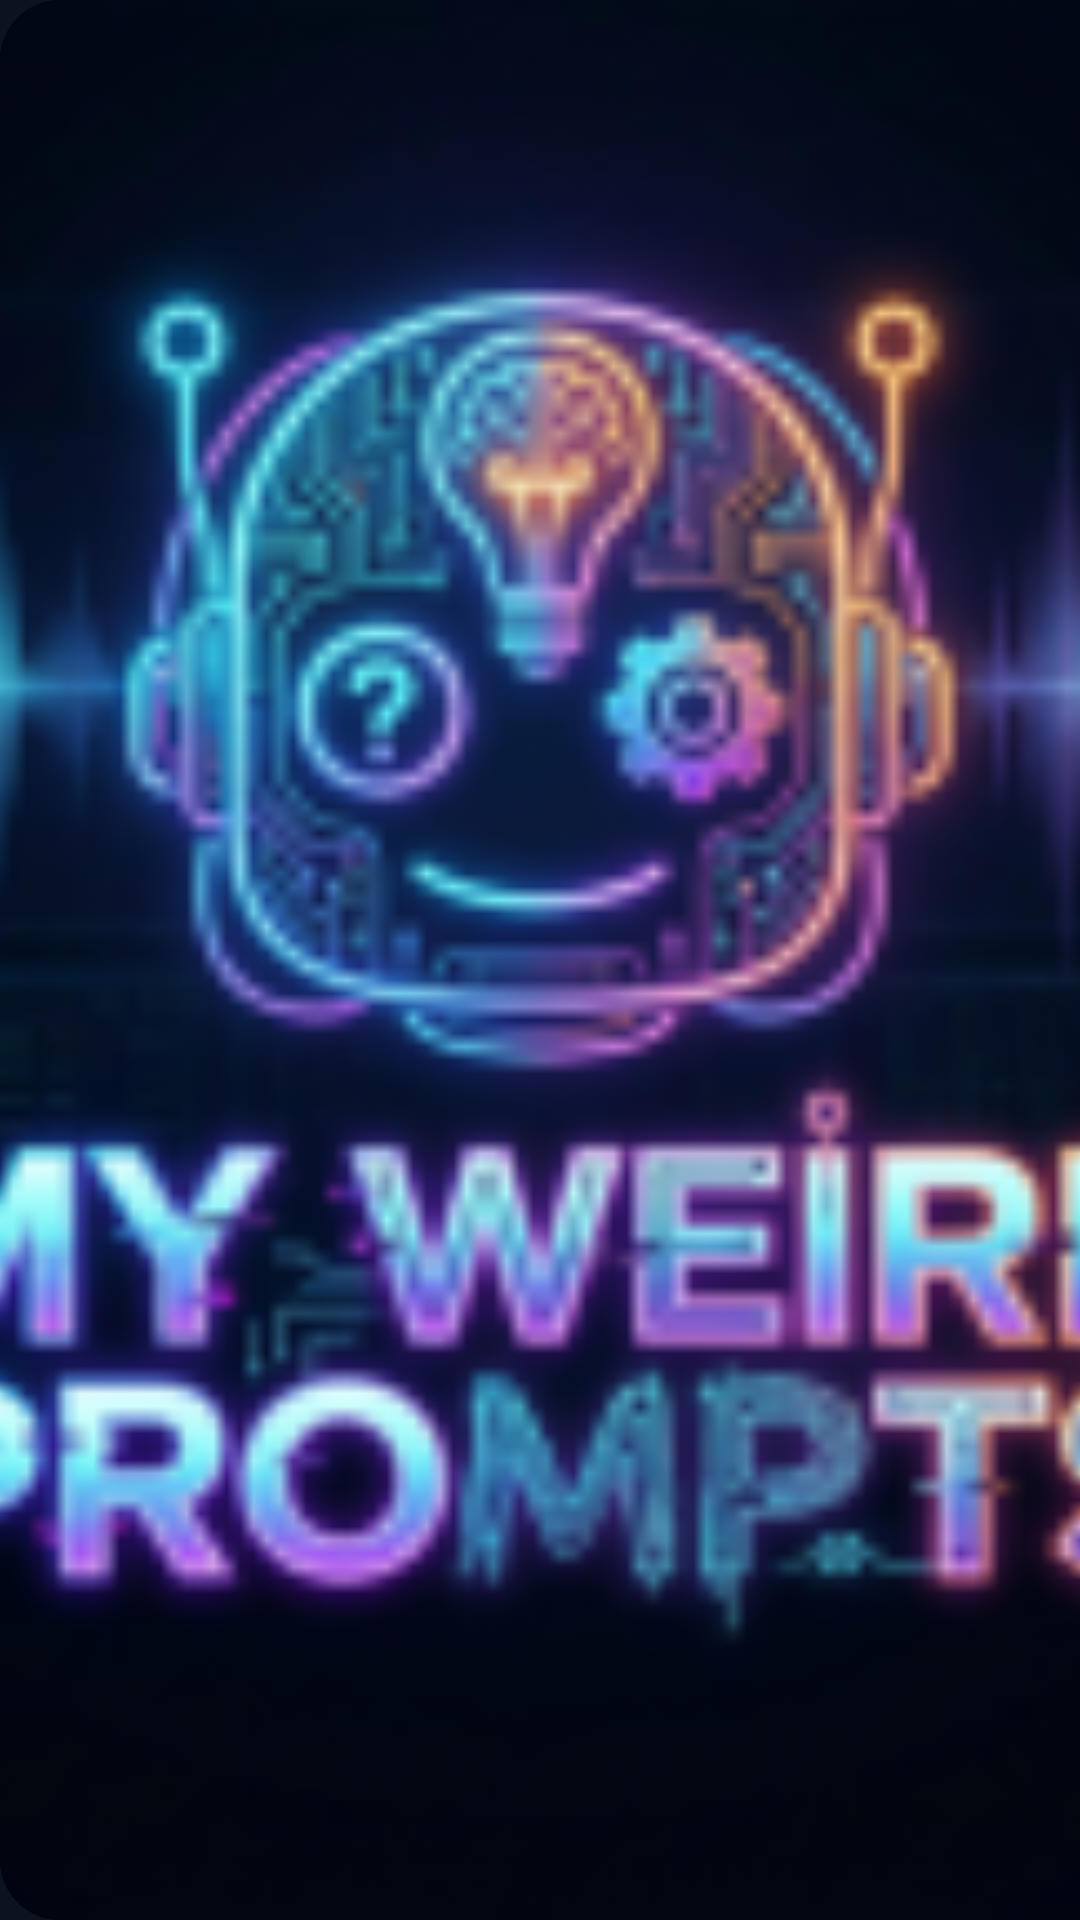

Layout XML and referenced resources for this Android screen:
<!-- AndroidManifest.xml: application theme Theme.MwpFm -->
<!-- res/layout/widget_player.xml -->
<?xml version="1.0" encoding="utf-8"?>
<LinearLayout xmlns:android="http://schemas.android.com/apk/res/android"
    android:id="@+id/widget_root" android:layout_width="match_parent" android:layout_height="match_parent"
    android:orientation="horizontal" android:background="@drawable/widget_bg" android:clipToOutline="true">
    <ImageView android:id="@+id/widget_art" android:layout_width="wrap_content" android:layout_height="match_parent"
        android:adjustViewBounds="true" android:scaleType="centerCrop" android:src="@mipmap/ic_launcher"
        android:background="@drawable/widget_art_bg" android:clipToOutline="true" android:contentDescription="@null" />
    <LinearLayout android:layout_width="0dp" android:layout_height="match_parent" android:layout_weight="1"
        android:orientation="vertical" android:paddingStart="10dp" android:paddingEnd="8dp"
        android:paddingTop="8dp" android:paddingBottom="4dp">
        <TextView android:id="@+id/widget_title" android:layout_width="match_parent" android:layout_height="wrap_content"
            android:maxLines="1" android:ellipsize="end" android:textColor="@color/widget_fg"
            android:textSize="14sp" android:textStyle="bold" android:text="@string/widget_idle_title" />
        <TextView android:id="@+id/widget_sub" android:layout_width="match_parent" android:layout_height="wrap_content"
            android:maxLines="1" android:ellipsize="end" android:textColor="@color/widget_fg_dim"
            android:textSize="12sp" android:text="@string/widget_idle_sub" />
        <ProgressBar android:id="@+id/widget_progress" style="?android:attr/progressBarStyleHorizontal"
            android:layout_width="match_parent" android:layout_height="3dp" android:layout_marginTop="5dp"
            android:max="1000" android:progress="0" android:progressDrawable="@drawable/widget_progress" />
        <LinearLayout android:layout_width="match_parent" android:layout_height="0dp" android:layout_weight="1"
            android:layout_marginTop="2dp" android:minHeight="28dp" android:orientation="horizontal" android:gravity="center_vertical">
        <FrameLayout android:id="@+id/widget_back" android:layout_width="0dp" android:layout_height="match_parent" android:layout_weight="1"
            android:background="@drawable/widget_btn_bg" android:contentDescription="@string/widget_back">
            <ImageView android:layout_width="match_parent" android:layout_height="match_parent" android:padding="2dp"
                android:scaleType="fitCenter" android:src="@drawable/widget_ic_back" android:importantForAccessibility="no" />
            <TextView android:layout_width="wrap_content" android:layout_height="wrap_content" android:layout_gravity="center"
                android:layout_marginTop="2dp" android:text="15" android:textColor="@color/widget_fg"
                android:textSize="8sp" android:textStyle="bold" android:importantForAccessibility="no" />
        </FrameLayout>
        <ImageButton android:id="@+id/widget_toggle" android:layout_width="0dp" android:layout_height="match_parent" android:layout_weight="1"
            android:padding="2dp" android:background="@drawable/widget_btn_bg" android:scaleType="fitCenter"
            android:src="@drawable/widget_ic_play" android:contentDescription="@string/widget_play" />
        <FrameLayout android:id="@+id/widget_fwd" android:layout_width="0dp" android:layout_height="match_parent" android:layout_weight="1"
            android:background="@drawable/widget_btn_bg" android:contentDescription="@string/widget_fwd">
            <ImageView android:layout_width="match_parent" android:layout_height="match_parent" android:padding="2dp"
                android:scaleType="fitCenter" android:src="@drawable/widget_ic_fwd" android:importantForAccessibility="no" />
            <TextView android:layout_width="wrap_content" android:layout_height="wrap_content" android:layout_gravity="center"
                android:layout_marginTop="2dp" android:text="15" android:textColor="@color/widget_fg"
                android:textSize="8sp" android:textStyle="bold" android:importantForAccessibility="no" />
        </FrameLayout>
        <ImageButton android:id="@+id/widget_download" android:layout_width="0dp" android:layout_height="match_parent" android:layout_weight="1"
            android:padding="2dp" android:background="@drawable/widget_btn_bg" android:scaleType="fitCenter"
            android:src="@drawable/widget_ic_download" android:contentDescription="@string/widget_download" />
        </LinearLayout>
    </LinearLayout>
</LinearLayout>
<!-- resources referenced by this layout -->
<resources>
  <color name="widget_fg">#FFE8EDF5</color>
  <color name="widget_fg_dim">#FF94A3B8</color>
  <!-- drawable widget_art_bg (drawable) -->
  <?xml version="1.0" encoding="utf-8"?>
  <shape xmlns:android="http://schemas.android.com/apk/res/android" android:shape="rectangle">
      <solid android:color="#FF000000" />
      <corners android:topLeftRadius="20dp" android:bottomLeftRadius="20dp" />
  </shape>
  <!-- drawable widget_btn_bg (drawable) -->
  <?xml version="1.0" encoding="utf-8"?>
  <selector xmlns:android="http://schemas.android.com/apk/res/android">
      <item android:state_pressed="true"><shape android:shape="oval"><solid android:color="#33FFFFFF" /></shape></item>
      <item><color android:color="@android:color/transparent" /></item>
  </selector>
  <!-- drawable widget_ic_back (drawable) -->
  <?xml version="1.0" encoding="utf-8"?>
  <vector xmlns:android="http://schemas.android.com/apk/res/android" android:width="28dp" android:height="28dp" android:viewportWidth="24" android:viewportHeight="24">
      <path android:fillColor="@color/widget_fg" android:pathData="M11.99,5V1l-5,5 5,5V7c3.31,0 6,2.69 6,6s-2.69,6 -6,6 -6,-2.69 -6,-6h-2c0,4.42 3.58,8 8,8s8,-3.58 8,-8 -3.58,-8 -8,-8z" />
  </vector>
  <!-- drawable widget_ic_download (drawable) -->
  <?xml version="1.0" encoding="utf-8"?>
  <vector xmlns:android="http://schemas.android.com/apk/res/android" android:width="28dp" android:height="28dp" android:viewportWidth="24" android:viewportHeight="24">
      <path android:fillColor="@color/widget_fg" android:pathData="M19,9h-4V3H9v6H5l7,7 7,-7zM5,18v2h14v-2H5z" />
  </vector>
  <!-- drawable widget_ic_fwd (drawable) -->
  <?xml version="1.0" encoding="utf-8"?>
  <vector xmlns:android="http://schemas.android.com/apk/res/android" android:width="28dp" android:height="28dp" android:viewportWidth="24" android:viewportHeight="24">
      <path android:fillColor="@color/widget_fg" android:pathData="M18,13c0,3.31 -2.69,6 -6,6s-6,-2.69 -6,-6 2.69,-6 6,-6v4l5,-5 -5,-5v4c-4.42,0 -8,3.58 -8,8s3.58,8 8,8 8,-3.58 8,-8h-2z" />
  </vector>
  <!-- drawable widget_ic_play (drawable) -->
  <?xml version="1.0" encoding="utf-8"?>
  <vector xmlns:android="http://schemas.android.com/apk/res/android" android:width="28dp" android:height="28dp" android:viewportWidth="24" android:viewportHeight="24">
      <path android:fillColor="@color/widget_fg" android:pathData="M8,5v14l11,-7z" />
  </vector>
  <!-- drawable widget_progress (drawable) -->
  <?xml version="1.0" encoding="utf-8"?>
  <layer-list xmlns:android="http://schemas.android.com/apk/res/android">
      <item android:id="@android:id/background">
          <shape><corners android:radius="2dp" /><solid android:color="#40FFFFFF" /></shape>
      </item>
      <item android:id="@android:id/progress">
          <clip><shape><corners android:radius="2dp" /><solid android:color="@color/widget_fg" /></shape></clip>
      </item>
  </layer-list>
  <!-- mipmap ic_launcher: png bitmap (mipmap-hdpi, 11100 bytes) -->
  <string name="widget_back">Back 15 seconds</string>
  <string name="widget_download">Download episode</string>
  <string name="widget_fwd">Forward 15 seconds</string>
  <string name="widget_idle_sub">Press play to resume</string>
  <string name="widget_idle_title">MWP FM</string>
  <string name="widget_play">Play</string>
  <style name="Theme.MwpFm" parent="android:Theme.Material.NoActionBar">
          <item name="android:windowBackground">@color/window_bg</item>
          <item name="android:statusBarColor">@android:color/transparent</item>
          <item name="android:navigationBarColor">@android:color/transparent</item>
      </style>
  <color name="window_bg">#FF0B1220</color>
</resources>
